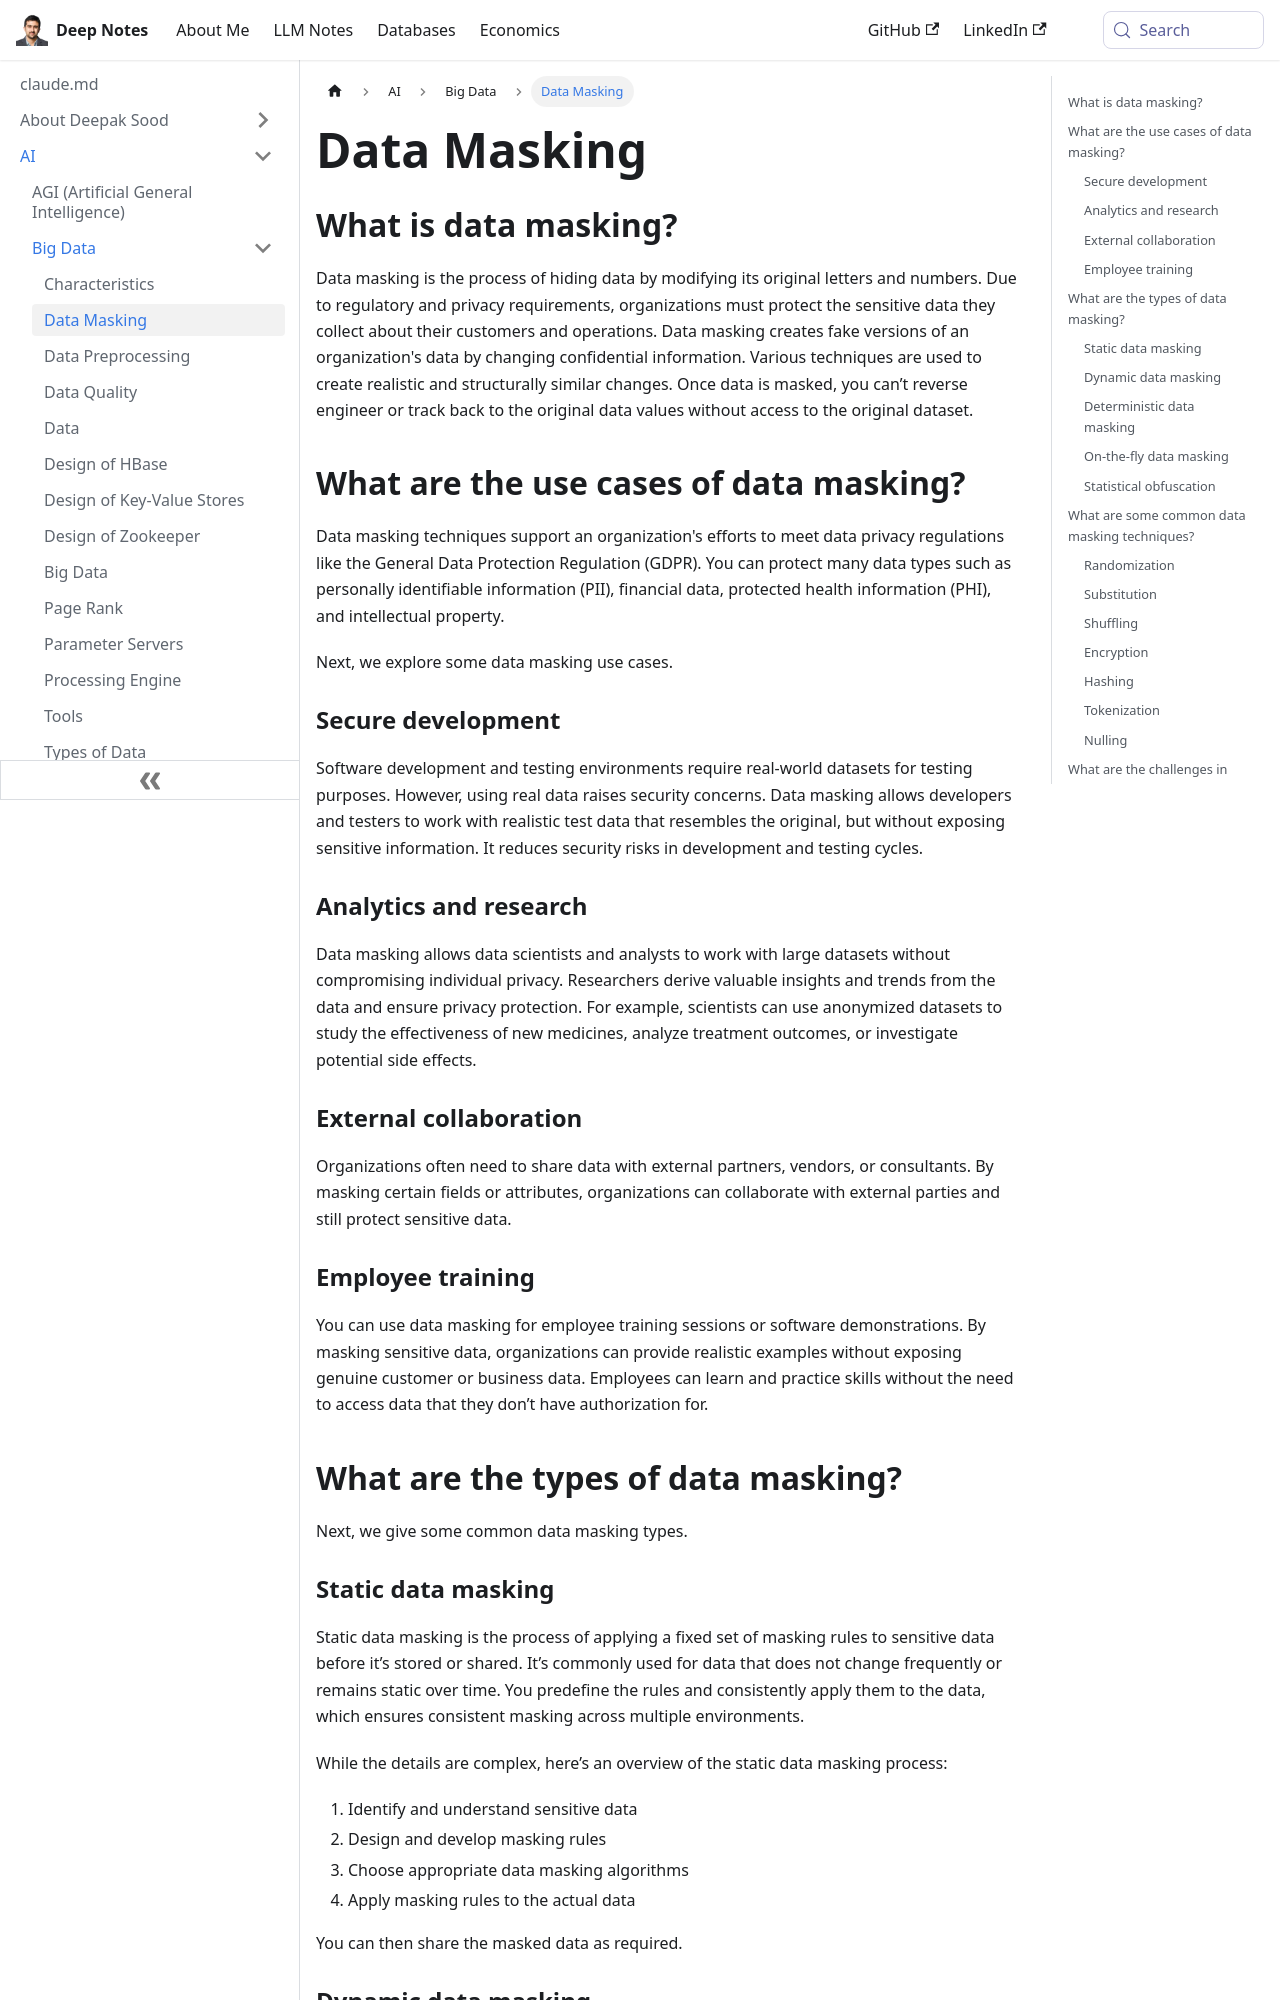

repository: deepaksood619/deepaksood619.github.io · page: ai/big-data/data-masking/index.html · generator: docusaurus

---
slug: /ai/big-data/data-masking
title: Data Masking
description: Discover how data masking enhances data security by obscuring sensitive information to comply with privacy regulations like GDPR while maintaining data utility.
created: 2024-11-18
updated: 2024-11-18
---
## What is data masking?

Data masking is the process of hiding data by modifying its original letters and numbers. Due to regulatory and privacy requirements, organizations must protect the sensitive data they collect about their customers and operations. Data masking creates fake versions of an organization's data by changing confidential information. Various techniques are used to create realistic and structurally similar changes. Once data is masked, you can’t reverse engineer or track back to the original data values without access to the original dataset.

## What are the use cases of data masking?

Data masking techniques support an organization's efforts to meet data privacy regulations like the General Data Protection Regulation (GDPR). You can protect many data types such as personally identifiable information (PII), financial data, protected health information (PHI), and intellectual property.

Next, we explore some data masking use cases.

### Secure development

Software development and testing environments require real-world datasets for testing purposes. However, using real data raises security concerns. Data masking allows developers and testers to work with realistic test data that resembles the original, but without exposing sensitive information. It reduces security risks in development and testing cycles.

### Analytics and research

Data masking allows data scientists and analysts to work with large datasets without compromising individual privacy. Researchers derive valuable insights and trends from the data and ensure privacy protection. For example, scientists can use anonymized datasets to study the effectiveness of new medicines, analyze treatment outcomes, or investigate potential side effects.

### External collaboration

Organizations often need to share data with external partners, vendors, or consultants. By masking certain fields or attributes, organizations can collaborate with external parties and still protect sensitive data.

### Employee training

You can use data masking for employee training sessions or software demonstrations. By masking sensitive data, organizations can provide realistic examples without exposing genuine customer or business data. Employees can learn and practice skills without the need to access data that they don’t have authorization for.

## What are the types of data masking?

Next, we give some common data masking types.
